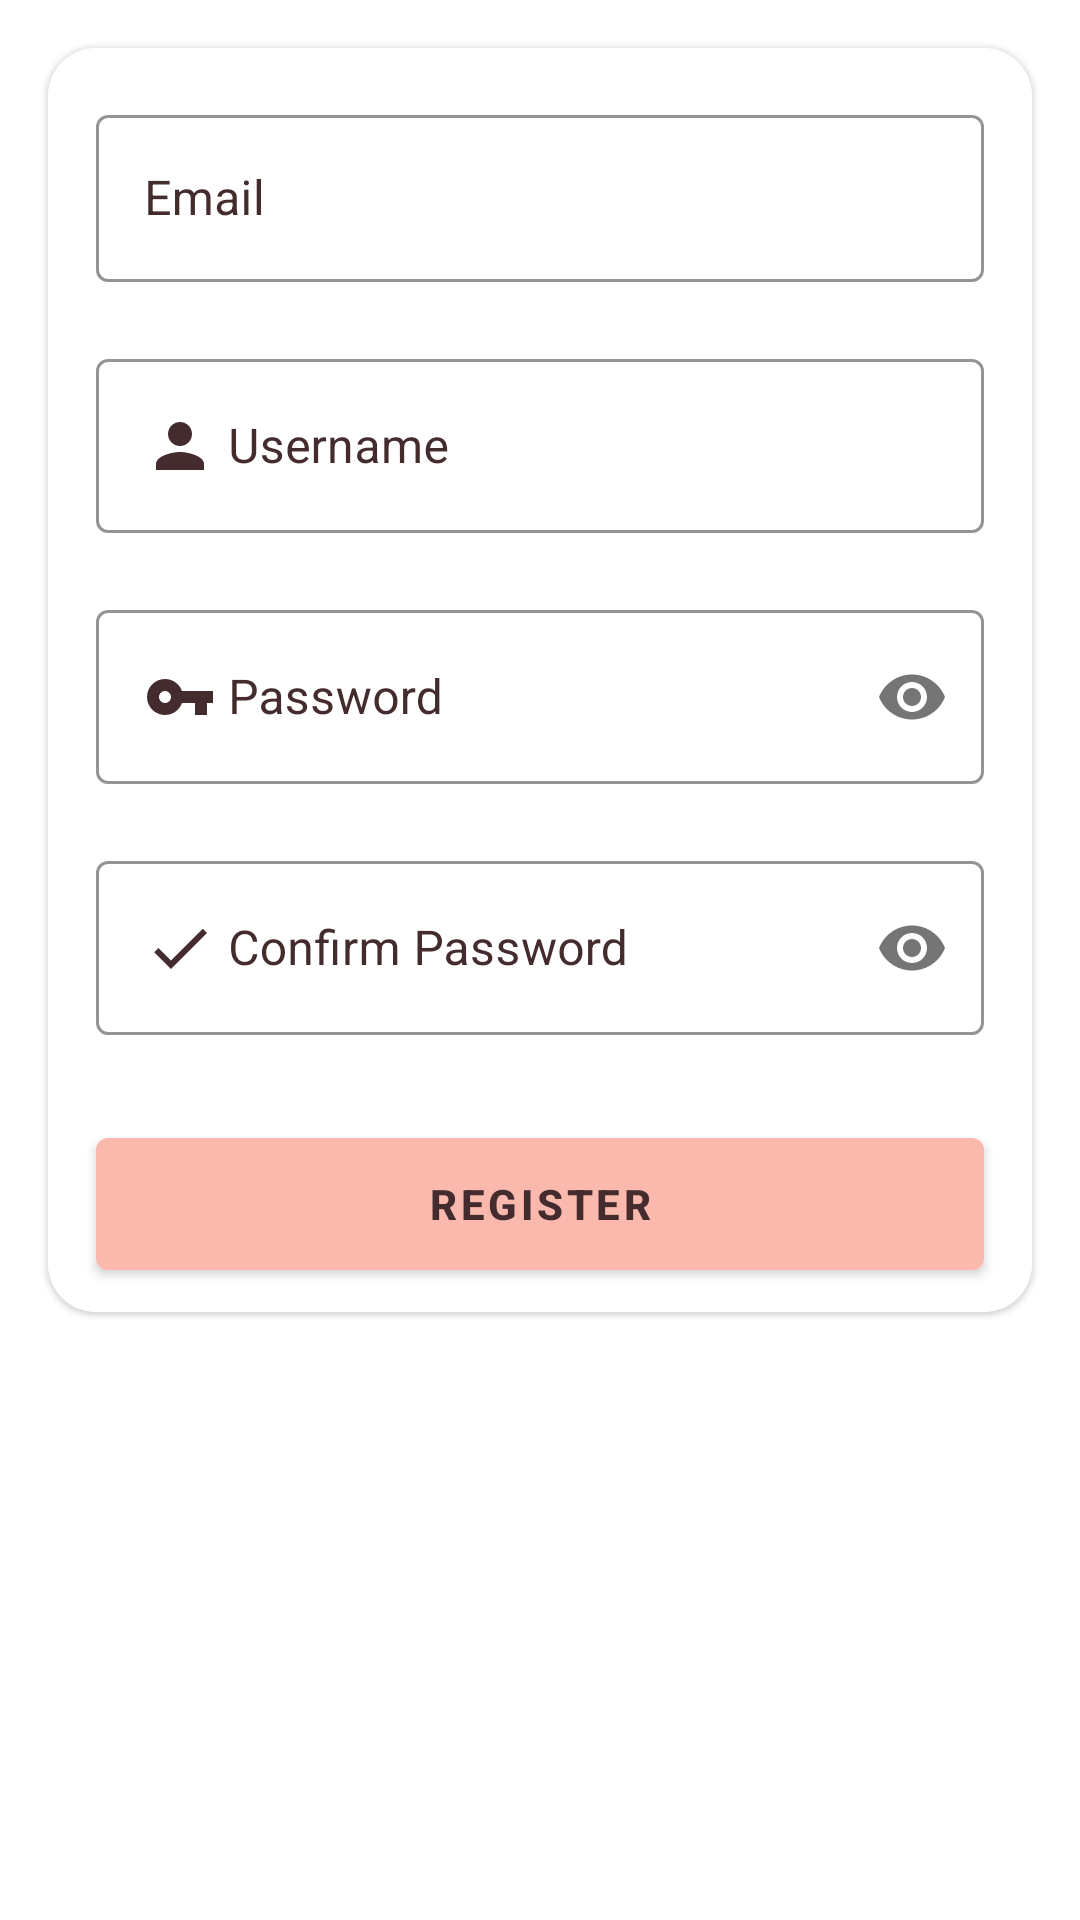

This screen was rendered from an Android layout file. Write that file and the resources it references.
<!-- AndroidManifest.xml: application theme AppTheme -->
<!-- res/layout/fragment_sign_up.xml -->
<?xml version="1.0" encoding="utf-8"?>
<FrameLayout xmlns:android="http://schemas.android.com/apk/res/android"
    xmlns:tools="http://schemas.android.com/tools"
    android:layout_width="match_parent"
    android:layout_height="match_parent"
    android:background="@android:color/transparent"
    xmlns:app="http://schemas.android.com/apk/res-auto"
    tools:context=".Auth.SignUpFragment">
    <com.google.android.material.card.MaterialCardView
        app:cardBackgroundColor="@android:color/white"
        android:layout_width="match_parent"
        android:layout_height="wrap_content"
        android:layout_margin="@dimen/activity_margin"
        app:cardCornerRadius="16dp">
        <androidx.constraintlayout.widget.ConstraintLayout
            android:background="@android:color/white"
            android:layout_width="match_parent"
            android:layout_height="match_parent">

            <com.google.android.material.textfield.TextInputLayout
                android:id="@+id/textInputemail"
                android:layout_width="match_parent"
                android:layout_height="wrap_content"
                android:layout_marginTop="@dimen/activity_margin"
                android:layout_marginStart="@dimen/activity_margin"
                android:layout_marginEnd="@dimen/activity_margin"
                app:errorEnabled="true"
                style="@style/Widget.MaterialComponents.TextInputLayout.OutlinedBox"
                android:textColor="@color/textColorPrimary"
                android:textColorHint="@color/textColorPrimary"
                app:boxStrokeColor="@color/textColorPrimary"
                app:hintTextAppearance="@style/TextAppearance.App.TextInputLayout"
                app:layout_constraintBottom_toTopOf="@id/textInputusername"
                app:layout_constraintEnd_toEndOf="parent"
                app:layout_constraintStart_toStartOf="parent"
                app:layout_constraintTop_toTopOf="parent">

                <com.google.android.material.textfield.TextInputEditText
                    android:textColor="@color/textColorPrimary"
                    android:id="@+id/input_email"
                    android:layout_width="match_parent"
                    android:layout_height="match_parent"
                    android:drawableStart="@drawable/ic_mail"
                    android:drawablePadding="4dp"
                    android:hint="@string/email"
                    android:inputType="textEmailAddress"
                    android:maxLines="1"
                    android:singleLine="true" />
            </com.google.android.material.textfield.TextInputLayout>
            <com.google.android.material.textfield.TextInputLayout
                android:id="@+id/textInputusername"
                android:layout_width="match_parent"
                android:layout_height="wrap_content"
                android:layout_marginStart="@dimen/activity_margin"
                android:layout_marginEnd="@dimen/activity_margin"
                app:errorEnabled="true"
                app:boxStrokeColor="@color/textColorPrimary"
                style="@style/Widget.MaterialComponents.TextInputLayout.OutlinedBox"
                android:textColor="@color/textColorPrimary"
                android:textColorHint="@color/textColorPrimary"
                app:layout_constraintBottom_toTopOf="@id/textInputpassword"
                app:layout_constraintEnd_toEndOf="parent"
                app:layout_constraintStart_toStartOf="parent"
                app:layout_constraintTop_toBottomOf="@+id/textInputemail">

                <com.google.android.material.textfield.TextInputEditText
                    android:id="@+id/input_username"
                    android:layout_width="match_parent"
                    android:layout_height="match_parent"
                    android:drawableStart="@drawable/ic_user"
                    android:drawablePadding="4dp"
                    android:focusableInTouchMode="true"
                    android:hint="@string/hint_username"
                    android:imeOptions="actionUnspecified"
                    android:inputType="text"
                    android:maxLines="1"
                    android:singleLine="true" />
            </com.google.android.material.textfield.TextInputLayout>
            <com.google.android.material.textfield.TextInputLayout
                android:id="@+id/textInputpassword"
                android:layout_width="match_parent"
                android:layout_height="wrap_content"
                android:layout_marginStart="@dimen/activity_margin"
                android:layout_marginEnd="@dimen/activity_margin"
                app:passwordToggleEnabled="true"
                app:errorEnabled="true"
                app:passwordToggleDrawable="@drawable/toggle_on"
                app:boxStrokeColor="@color/textColorPrimary"
                style="@style/Widget.MaterialComponents.TextInputLayout.OutlinedBox"
                android:textColor="@color/textColorPrimary"
                android:textColorHint="@color/textColorPrimary"
                app:layout_constraintBottom_toTopOf="@id/textInputconfirmpass"
                app:layout_constraintEnd_toEndOf="parent"
                app:layout_constraintStart_toStartOf="parent"
                app:layout_constraintTop_toBottomOf="@+id/textInputusername">

                <com.google.android.material.textfield.TextInputEditText
                    android:id="@+id/input_password"
                    android:layout_width="match_parent"
                    android:layout_height="match_parent"
                    android:drawableStart="@drawable/ic_password"
                    android:drawablePadding="4dp"
                    android:focusableInTouchMode="true"
                    android:hint="@string/hint_password"
                    android:imeOptions="actionUnspecified"
                    android:inputType="textPassword"
                    android:maxLines="1"
                    android:singleLine="true" />
            </com.google.android.material.textfield.TextInputLayout>
            <com.google.android.material.textfield.TextInputLayout
                android:id="@+id/textInputconfirmpass"
                android:layout_width="match_parent"
                android:layout_height="wrap_content"
                android:layout_marginStart="@dimen/activity_margin"
                android:layout_marginEnd="@dimen/activity_margin"
                app:errorEnabled="true"
                app:passwordToggleEnabled="true"
                app:passwordToggleDrawable="@drawable/toggle_on"
                app:boxStrokeColor="@color/textColorPrimary"
                style="@style/Widget.MaterialComponents.TextInputLayout.OutlinedBox"
                android:textColor="@color/textColorPrimary"
                android:textColorHint="@color/textColorPrimary"
                app:layout_constraintBottom_toTopOf="@id/sign_in_button"
                app:layout_constraintEnd_toEndOf="parent"
                app:layout_constraintStart_toStartOf="parent"
                app:layout_constraintTop_toBottomOf="@+id/textInputpassword">

                <com.google.android.material.textfield.TextInputEditText
                    android:id="@+id/input_confirm_password"
                    android:layout_width="match_parent"
                    android:layout_height="match_parent"
                    android:drawableStart="@drawable/ic_confirm"
                    android:drawablePadding="4dp"
                    android:focusableInTouchMode="true"
                    android:hint="@string/hint_confirm_pass"
                    android:imeOptions="actionUnspecified"
                    android:inputType="textPassword"
                    android:maxLines="1"
                    android:singleLine="true" />

            </com.google.android.material.textfield.TextInputLayout>
            <com.google.android.material.button.MaterialButton
                android:id="@+id/sign_in_button"
                style="@style/Widget.MaterialComponents.Button.TextButton"
                android:layout_width="match_parent"
                android:layout_height="0dp"
                android:layout_marginStart="@dimen/activity_margin"
                android:layout_marginEnd="@dimen/activity_margin"
                android:layout_marginBottom="8dp"
                android:background="@null"
                android:text="@string/btn_link_to_login"
                android:textAlignment="center"
                android:textAllCaps="false"
                android:textColor="@color/textColorPrimary"
                android:textSize="15sp"
                app:layout_constraintBottom_toTopOf="@+id/sign_up_button"
                app:layout_constraintEnd_toEndOf="parent"
                app:layout_constraintStart_toStartOf="parent"
                app:layout_constraintTop_toBottomOf="@+id/textInputconfirmpass" />


            <com.google.android.material.button.MaterialButton
                android:id="@+id/sign_up_button"
                android:layout_width="match_parent"
                android:layout_height="56dp"
                android:layout_marginStart="@dimen/activity_margin"
                android:layout_marginEnd="@dimen/activity_margin"
                android:layout_marginBottom="8dp"
                android:text="@string/action_sign_in_short"
                android:textColor="@color/textColorPrimary"
                android:textStyle="bold"
                app:backgroundTint="@color/colorPrimaryDark"
                app:cornerRadius="4dp"
                app:layout_constraintEnd_toEndOf="parent"
                app:layout_constraintStart_toStartOf="parent"
                app:layout_constraintBottom_toBottomOf="parent"
                app:layout_constraintTop_toBottomOf="@+id/sign_in_button"
                app:rippleColor="@android:color/white" />

            <androidx.core.widget.ContentLoadingProgressBar
                android:id="@+id/wait"
                style="?android:attr/progressBarStyleLarge"
                android:layout_width="wrap_content"
                android:layout_height="wrap_content"
                android:layout_marginBottom="8dp"
                android:visibility="invisible"
                app:layout_constraintBottom_toBottomOf="parent"
                app:layout_constraintEnd_toEndOf="parent"
                app:layout_constraintStart_toStartOf="parent"
                app:layout_constraintTop_toTopOf="parent" />
        </androidx.constraintlayout.widget.ConstraintLayout>

    </com.google.android.material.card.MaterialCardView>


</FrameLayout>
<!-- resources referenced by this layout -->
<resources>
  <color name="colorPrimaryDark">#FBB8AC</color>
  <color name="textColorPrimary">#442C2E</color>
  <dimen name="activity_margin">16dp</dimen>
  <!-- drawable ic_confirm (drawable) -->
  <vector android:height="24dp" android:tint="#442C2E"
      android:viewportHeight="24.0" android:viewportWidth="24.0"
      android:width="24dp" xmlns:android="http://schemas.android.com/apk/res/android">
      <path android:fillColor="#FF000000" android:pathData="M9,16.2L4.8,12l-1.4,1.4L9,19 21,7l-1.4,-1.4L9,16.2z"/>
  </vector>
  <!-- drawable ic_password (drawable) -->
  <vector android:height="24dp" android:tint="#442C2E"
      android:viewportHeight="24.0" android:viewportWidth="24.0"
      android:width="24dp" xmlns:android="http://schemas.android.com/apk/res/android">
      <path android:fillColor="#FF000000" android:pathData="M12.65,10C11.83,7.67 9.61,6 7,6c-3.31,0 -6,2.69 -6,6s2.69,6 6,6c2.61,0 4.83,-1.67 5.65,-4H17v4h4v-4h2v-4H12.65zM7,14c-1.1,0 -2,-0.9 -2,-2s0.9,-2 2,-2 2,0.9 2,2 -0.9,2 -2,2z"/>
  </vector>
  <!-- drawable ic_user (drawable) -->
  <vector android:height="24dp" android:tint="#442C2E"
      android:viewportHeight="24.0" android:viewportWidth="24.0"
      android:width="24dp" xmlns:android="http://schemas.android.com/apk/res/android">
      <path android:fillColor="#FF000000" android:pathData="M12,12c2.21,0 4,-1.79 4,-4s-1.79,-4 -4,-4 -4,1.79 -4,4 1.79,4 4,4zM12,14c-2.67,0 -8,1.34 -8,4v2h16v-2c0,-2.66 -5.33,-4 -8,-4z"/>
  </vector>
  <string name="action_sign_in_short">Register</string>
  <string name="btn_link_to_login">Already registered. Login Me!</string>
  <string name="email">Email</string>
  <string name="hint_confirm_pass">Confirm Password</string>
  <string name="hint_password">Password</string>
  <string name="hint_username">Username</string>
  <style name="TextAppearance.App.TextInputLayout" parent="@android:style/TextAppearance">
          <item name="android:textColor">@color/textColorPrimary</item>
          <item name="android:textSize">14sp</item>
      </style>
  <style name="AppTheme" parent="Theme.MaterialComponents.Light.NoActionBar">
          
          <item name="colorPrimary">@color/colorPrimary</item>
          <item name="colorPrimaryDark">@color/colorPrimaryDark</item>
          <item name="colorAccent">@color/colorAccent</item>
          <item name="android:windowLightStatusBar" tools:targetApi="m">true</item>
          <item name="colorControlActivated">@color/colorControlActivated</item>
          <item name="android:textColorPrimary">@color/textColorPrimary</item>
      </style>
  <color name="colorPrimary">#FEDBD0</color>
  <color name="colorAccent">#E0E0E0</color>
  <color name="colorControlActivated">#FBB8AC</color>
</resources>
